Run: headless pygame with SDL's dummy video driver; simulated clock (each Clock.tick advances the game by its frame time, no real sleeping); random seed 0; keys injected as events and as key.get_pressed() state; mouse plan: one left click at the window centre at the start of phase 2, then a move to the lower-right quarter at the start of phase 3.
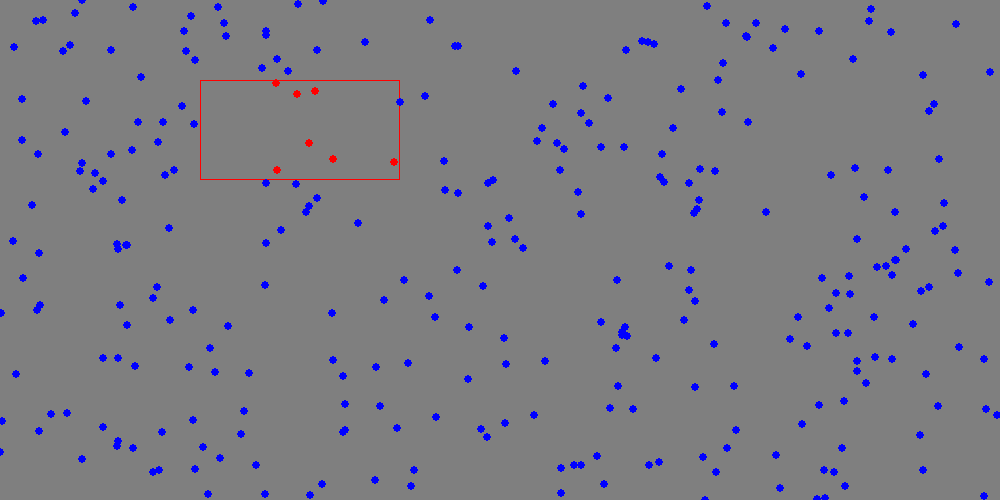
Frame 1 of 4 · flips 1–60 · no input
Frame 2 of 4 · flips 61–180 · clicked the window centre · tapped SPACE, RETURN · held RIGHT (→), D · screen unchanged from frame 1, image omitted
Frame 3 of 4 · flips 181–300 · moved the mouse to the lower-right quarter · held DOWN (↓), S · screen unchanged from frame 2, image omitted
Frame 4 of 4 · flips 301–420 · held LEFT (←), A, UP (↑), W · screen unchanged from frame 3, image omitted

The pygame program that drew these frames:

import pygame
# from rect import *
from pygame.locals import *
import random

BLACK = (0, 0, 0)
GRAY = (127, 127, 127)
WHITE = (255, 255, 255)
RED = (255, 0, 0)
GREEN = (0, 255, 0)
BLUE = (0, 0, 255)
YELLOW = (255, 255, 0)
CYAN = (0, 255, 255)
MAGENTA = (255, 0, 255)
pygame.init()

pts = ('topleft', 'topright', 'bottomleft', 'bottomright',
        'midtop', 'midright', 'midbottom', 'midleft', 'center')


width = 1000
height = 500
screen = pygame.display.set_mode((width,height))

dir = {K_LEFT: (-10, 0), K_RIGHT: (10, 0), K_UP: (0, -10), K_DOWN: (0, 10)}



points = [(random.randint(0,width) , random.randint(0,height)) for _ in range(300)]
print(points)

print(points)

rect = Rect(50, 60, 200, 80)
rect1 = Rect(100, 20, 100, 140)
moving_rect = Rect(30,50,200,80)
self_moving_rect = Rect(100, 50, 50, 50)
colliding_rect = Rect(200,80,200,100)
v = [1,1]

moving = False

running = True
while running:
    for event in pygame.event.get():
        if event.type == QUIT:
            running = False
        if event.type == MOUSEBUTTONDOWN :
            moving = True
        if event.type == MOUSEBUTTONUP:
            moving = False

        if event.type == MOUSEMOTION and moving:
        
            colliding_rect.move_ip(event.rel)


    screen.fill(GRAY)
    pygame.draw.rect(screen, RED, colliding_rect,1)


    for point in points:
        if colliding_rect.collidepoint(point):
            pygame.draw.circle(screen,RED,point,4,0)
        else:
            pygame.draw.circle(screen,BLUE,point,4,0)





    pygame.display.flip()

pygame.quit()
